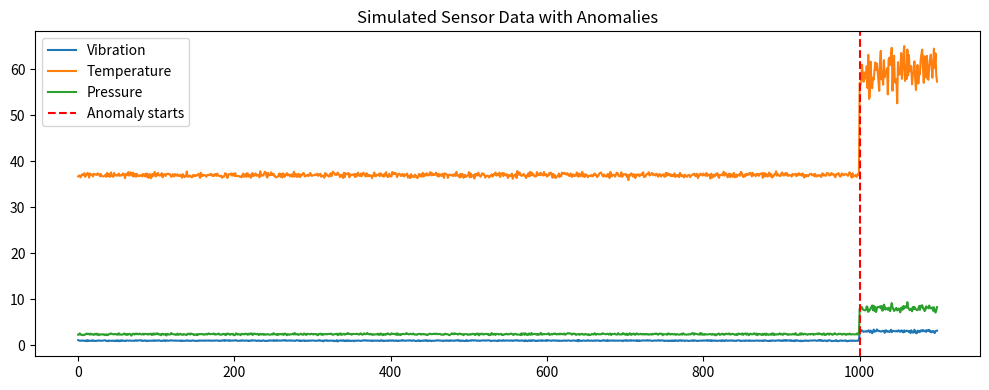

Recreate this plot in Python.
import numpy as np
import pandas as pd
from datetime import datetime, timedelta
import matplotlib.pyplot as plt
import os

# Parameters
n_normal = 1000
n_anomaly = 100
total = n_normal + n_anomaly

start_time = datetime(2025, 6, 1, 0, 0, 0)
timestamps = [start_time + timedelta(minutes=i) for i in range(total)]

# Normal data
vibration_normal = np.random.normal(loc=1.0, scale=0.05, size=n_normal)
temp_normal = np.random.normal(loc=37.0, scale=0.3, size=n_normal)
pressure_normal = np.random.normal(loc=2.4, scale=0.1, size=n_normal)

# Anomalous data
vibration_anom = np.random.normal(loc=3.0, scale=0.2, size=n_anomaly)
temp_anom = np.random.normal(loc=60.0, scale=2.5, size=n_anomaly)
pressure_anom = np.random.normal(loc=8.0, scale=0.5, size=n_anomaly)

# Combine
vibration = np.concatenate([vibration_normal, vibration_anom])
temp = np.concatenate([temp_normal, temp_anom])
pressure = np.concatenate([pressure_normal, pressure_anom])
labels = ['normal'] * n_normal + ['anomaly'] * n_anomaly

# Create DataFrame
df = pd.DataFrame({
    'timestamp': timestamps,
    'vibration': vibration,
    'temp': temp,
    'pressure': pressure,
    'label': labels
})

# Create output folder
os.makedirs('data/sensors', exist_ok=True)
df.to_csv('data/sensors/sensor_data.csv', index=False)
print("✅ sensor_data.csv generated successfully.")

# Optional: Plot to visualize
plt.figure(figsize=(10,4))
plt.plot(df['vibration'], label='Vibration')
plt.plot(df['temp'], label='Temperature')
plt.plot(df['pressure'], label='Pressure')
plt.axvline(x=n_normal, color='r', linestyle='--', label='Anomaly starts')
plt.legend()
plt.title("Simulated Sensor Data with Anomalies")
plt.tight_layout()
plt.savefig('data/sensors/sensor_plot.png')
plt.show()
